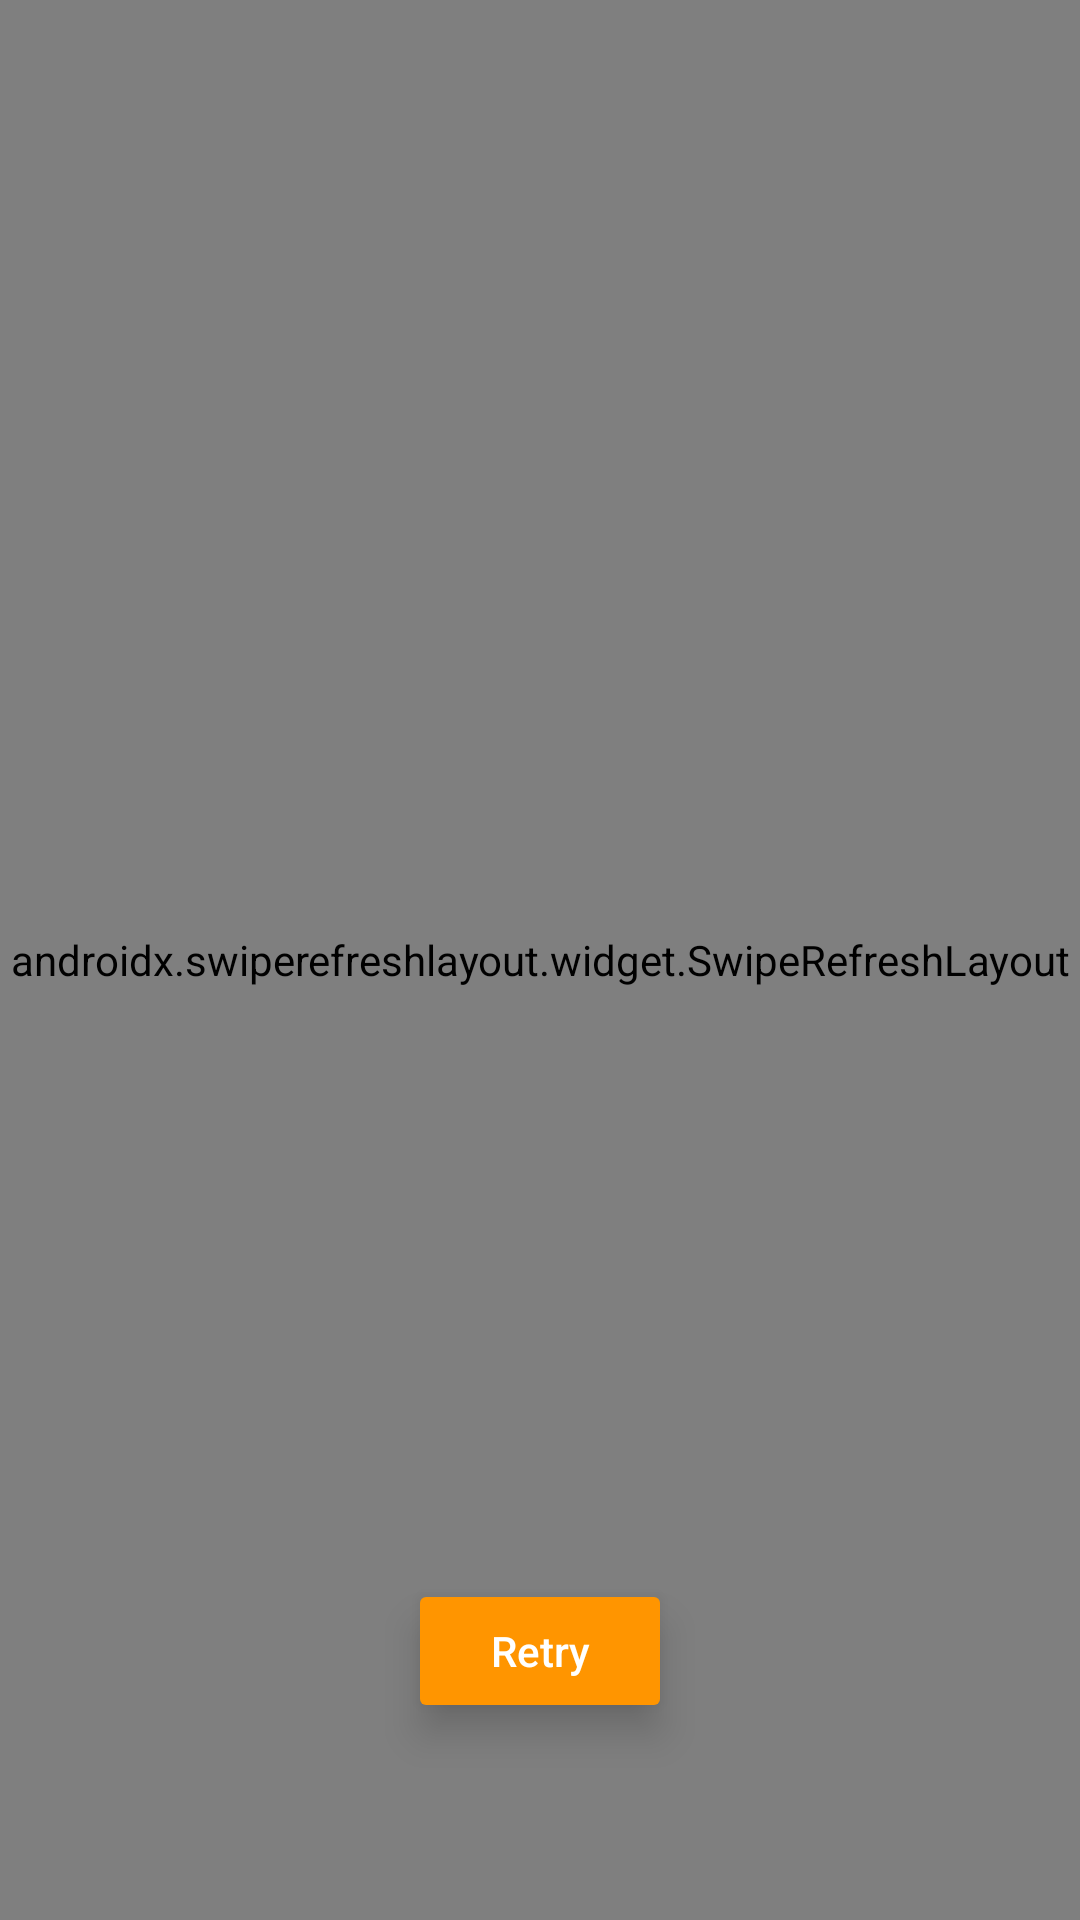

Write the Android layout XML for this screen, with the resource values it uses.
<!-- AndroidManifest.xml: application theme Theme.HumaraHub -->
<!-- res/layout/fragment_home.xml -->
<?xml version="1.0" encoding="utf-8"?>
<androidx.constraintlayout.widget.ConstraintLayout xmlns:android="http://schemas.android.com/apk/res/android"
    xmlns:app="http://schemas.android.com/apk/res-auto"
    xmlns:tools="http://schemas.android.com/tools"
    android:layout_width="match_parent"
    android:layout_height="match_parent"
    android:background="@color/white"
    tools:context=".ui.home.HomeFragment">


    <androidx.recyclerview.widget.RecyclerView
        android:id="@+id/category_recyclerview"
        android:layout_width="match_parent"
        android:layout_height="wrap_content"
        android:layout_marginStart="8dp"
        android:layout_marginEnd="8dp"
        android:elevation="3dp"
        app:layout_constraintEnd_toEndOf="parent"
        app:layout_constraintStart_toStartOf="parent"
        app:layout_constraintTop_toTopOf="parent" />

    <androidx.swiperefreshlayout.widget.SwipeRefreshLayout
        android:id="@+id/refresh_layout"
        android:layout_width="0dp"
        android:layout_height="0dp"
        app:layout_constraintBottom_toBottomOf="parent"
        app:layout_constraintEnd_toEndOf="parent"
        app:layout_constraintStart_toStartOf="parent"
        app:layout_constraintTop_toBottomOf="@+id/category_recyclerview">

        <androidx.recyclerview.widget.RecyclerView
            android:id="@+id/home_page_recyclerView"
            android:layout_width="match_parent"
            android:layout_height="wrap_content" />
    </androidx.swiperefreshlayout.widget.SwipeRefreshLayout>
    <ImageView
        android:id="@+id/no_internet_connection"
        android:layout_width="0dp"
        android:layout_height="0dp"
        android:layout_gravity="center"
        android:visibility="gone"
        app:layout_constraintBottom_toBottomOf="parent"
        app:layout_constraintEnd_toEndOf="parent"
        app:layout_constraintStart_toStartOf="parent"
        app:layout_constraintTop_toTopOf="parent" />

    <Button
        android:id="@+id/retry_btn"
        android:layout_width="wrap_content"
        android:layout_height="wrap_content"
        android:layout_marginStart="8dp"
        android:layout_marginTop="8dp"
        android:layout_marginEnd="8dp"
        android:layout_marginBottom="8dp"
        android:text="Retry"
        android:textAllCaps="false"
        android:backgroundTint="@color/primaryYellowBtn"
        android:textColor="@color/white"
        android:translationZ="8dp"
        android:stateListAnimator="@null"
        app:layout_constraintBottom_toBottomOf="parent"
        app:layout_constraintEnd_toEndOf="parent"
        app:layout_constraintStart_toStartOf="parent"
        app:layout_constraintTop_toTopOf="parent"
        app:layout_constraintVertical_bias="0.9" />
</androidx.constraintlayout.widget.ConstraintLayout>
<!-- resources referenced by this layout -->
<resources>
  <color name="primaryYellowBtn">#FF9500</color>
  <color name="white">#FFFFFFFF</color>
  <style name="Theme.HumaraHub" parent="Theme.MaterialComponents.DayNight.NoActionBar">
          
          <item name="colorPrimary">@color/primaryYellowBtn</item>
          <item name="colorPrimaryVariant">@color/primaryYellowBtn</item>
          <item name="colorOnPrimary">@color/white</item>
          
          <item name="colorSecondary">@color/teal_200</item>
          <item name="colorSecondaryVariant">@color/teal_700</item>
          <item name="colorOnSecondary">@color/black</item>
          
          <item name="android:statusBarColor">?attr/colorPrimaryVariant</item>
          
      </style>
  <color name="teal_200">#FF03DAC5</color>
  <color name="teal_700">#FF018786</color>
  <color name="black">#FF000000</color>
</resources>
